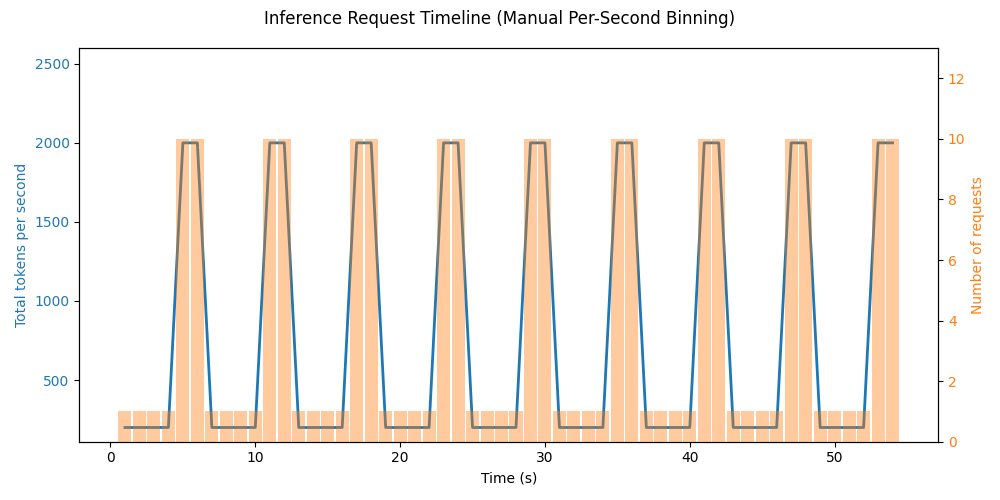

Data behind this chart, as committed beside it:
timestamp_s, prompt_length, max_new_tokens, second, index_in_second
1.0, 100, 100, 1, 0
2.0, 100, 100, 2, 0
3.0, 100, 100, 3, 0
4.0, 100, 100, 4, 0
5.0, 100, 100, 5, 0
5.1, 100, 100, 5, 1
5.2, 100, 100, 5, 2
5.3, 100, 100, 5, 3
5.4, 100, 100, 5, 4
5.5, 100, 100, 5, 5
5.6, 100, 100, 5, 6
5.7, 100, 100, 5, 7
5.8, 100, 100, 5, 8
5.9, 100, 100, 5, 9
6.0, 100, 100, 6, 0
6.1, 100, 100, 6, 1
6.2, 100, 100, 6, 2
6.3, 100, 100, 6, 3
6.4, 100, 100, 6, 4
6.5, 100, 100, 6, 5
6.6, 100, 100, 6, 6
6.7, 100, 100, 6, 7
6.8, 100, 100, 6, 8
6.9, 100, 100, 6, 9
7.0, 100, 100, 7, 0
8.0, 100, 100, 8, 0
9.0, 100, 100, 9, 0
10.0, 100, 100, 10, 0
11.0, 100, 100, 11, 0
11.1, 100, 100, 11, 1
11.2, 100, 100, 11, 2
11.3, 100, 100, 11, 3
11.4, 100, 100, 11, 4
11.5, 100, 100, 11, 5
11.6, 100, 100, 11, 6
11.7, 100, 100, 11, 7
11.8, 100, 100, 11, 8
11.9, 100, 100, 11, 9
12.0, 100, 100, 12, 0
12.1, 100, 100, 12, 1
12.2, 100, 100, 12, 2
12.3, 100, 100, 12, 3
12.4, 100, 100, 12, 4
12.5, 100, 100, 12, 5
12.6, 100, 100, 12, 6
12.7, 100, 100, 12, 7
12.8, 100, 100, 12, 8
12.9, 100, 100, 12, 9
13.0, 100, 100, 13, 0
14.0, 100, 100, 14, 0
15.0, 100, 100, 15, 0
16.0, 100, 100, 16, 0
17.0, 100, 100, 17, 0
17.1, 100, 100, 17, 1
17.2, 100, 100, 17, 2
17.3, 100, 100, 17, 3
17.4, 100, 100, 17, 4
17.5, 100, 100, 17, 5
17.6, 100, 100, 17, 6
17.7, 100, 100, 17, 7
... 156 more rows
